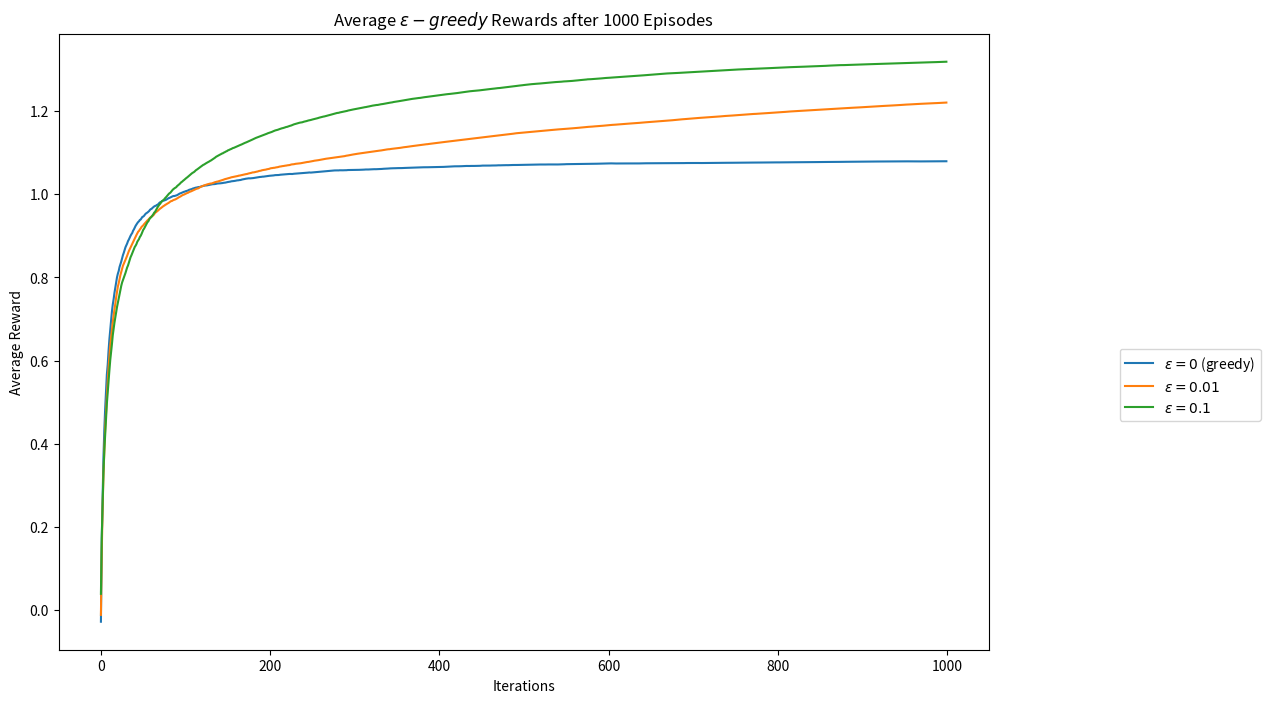

Source code (Python):
# -*- coding: utf-8 -*-
"""RL exp3

Automatically generated by Colab.

Original file is located at
    https://colab.research.google.com/<link-removed>
"""

# Commented out IPython magic to ensure Python compatibility.
# import modules
import numpy as np
import matplotlib.pyplot as plt
import pandas as pd
# %matplotlib inline

class eps_bandit:
    '''
    epsilon-greedy k-bandit problem

    Inputs
    =====================================================
    k: number of arms (int)
    eps: probability of random action 0 < eps < 1 (float)
    iters: number of steps (int)
    mu: set the average rewards for each of the k-arms.
        Set to "random" for the rewards to be selected from
        a normal distribution with mean = 0.
        Set to "sequence" for the means to be ordered from
        0 to k-1.
        Pass a list or array of length = k for user-defined
        values.
    '''

    def __init__(self, k, eps, iters, mu='random'):
        # Number of arms
        self.k = k
        # Search probability
        self.eps = eps
        # Number of iterations
        self.iters = iters
        # Step count
        self.n = 0
        # Step count for each arm
        self.k_n = np.zeros(k)
        # Total mean reward
        self.mean_reward = 0
        self.reward = np.zeros(iters)
        # Mean reward for each arm
        self.k_reward = np.zeros(k)

        if type(mu) == list or type(mu).__module__ == np.__name__:
            # User-defined averages
            self.mu = np.array(mu)
        elif mu == 'random':
            # Draw means from probability distribution
            self.mu = np.random.normal(0, 1, k)
        elif mu == 'sequence':
            # Increase the mean for each arm by one
            self.mu = np.linspace(0, k-1, k)
    def pull(self):
          # Generate random number
          p = np.random.rand()
          if self.eps == 0 and self.n == 0:
              a = np.random.choice(self.k)
          elif p < self.eps:
              # Randomly select an action
              a = np.random.choice(self.k)
          else:
              # Take greedy action
              a = np.argmax(self.k_reward)

          reward = np.random.normal(self.mu[a], 1)

          # Update counts
          self.n += 1
          self.k_n[a] += 1

          # Update total
          self.mean_reward = self.mean_reward + (
              reward - self.mean_reward) / self.n

          # Update results for a_k
          self.k_reward[a] = self.k_reward[a] + (
              reward - self.k_reward[a]) / self.k_n[a]


    def run(self):
        for i in range(self.iters):
            self.pull()
            self.reward[i] = self.mean_reward

    def reset(self):
        # Resets results while keeping settings
        self.n = 0
        self.k_n = np.zeros(k)
        self.mean_reward = 0
        self.reward = np.zeros(iters)
        self.k_reward = np.zeros(k)

k = 10
iters = 1000

eps_0_rewards = np.zeros(iters)
eps_01_rewards = np.zeros(iters)
eps_1_rewards = np.zeros(iters)

episodes = 1000
# Run experiments
for i in range(episodes):
    # Initialize bandits
    eps_0 = eps_bandit(k, 0, iters)
    eps_01 = eps_bandit(k, 0.01, iters, eps_0.mu.copy())
    eps_1 = eps_bandit(k, 0.1, iters, eps_0.mu.copy())

    # Run experiments
    eps_0.run()
    eps_01.run()
    eps_1.run()

    # Update long-term averages
    eps_0_rewards = eps_0_rewards + (
        eps_0.reward - eps_0_rewards) / (i + 1)
    eps_01_rewards = eps_01_rewards + (
        eps_01.reward - eps_01_rewards) / (i + 1)
    eps_1_rewards = eps_1_rewards + (
        eps_1.reward - eps_1_rewards) / (i + 1)

plt.figure(figsize=(12,8))
plt.plot(eps_0_rewards, label="$\epsilon=0$ (greedy)")
plt.plot(eps_01_rewards, label="$\epsilon=0.01$")
plt.plot(eps_1_rewards, label="$\epsilon=0.1$")
plt.legend(bbox_to_anchor=(1.3, 0.5))
plt.xlabel("Iterations")
plt.ylabel("Average Reward")
plt.title("Average $\epsilon-greedy$ Rewards after " + str(episodes)
    + " Episodes")
plt.show()

